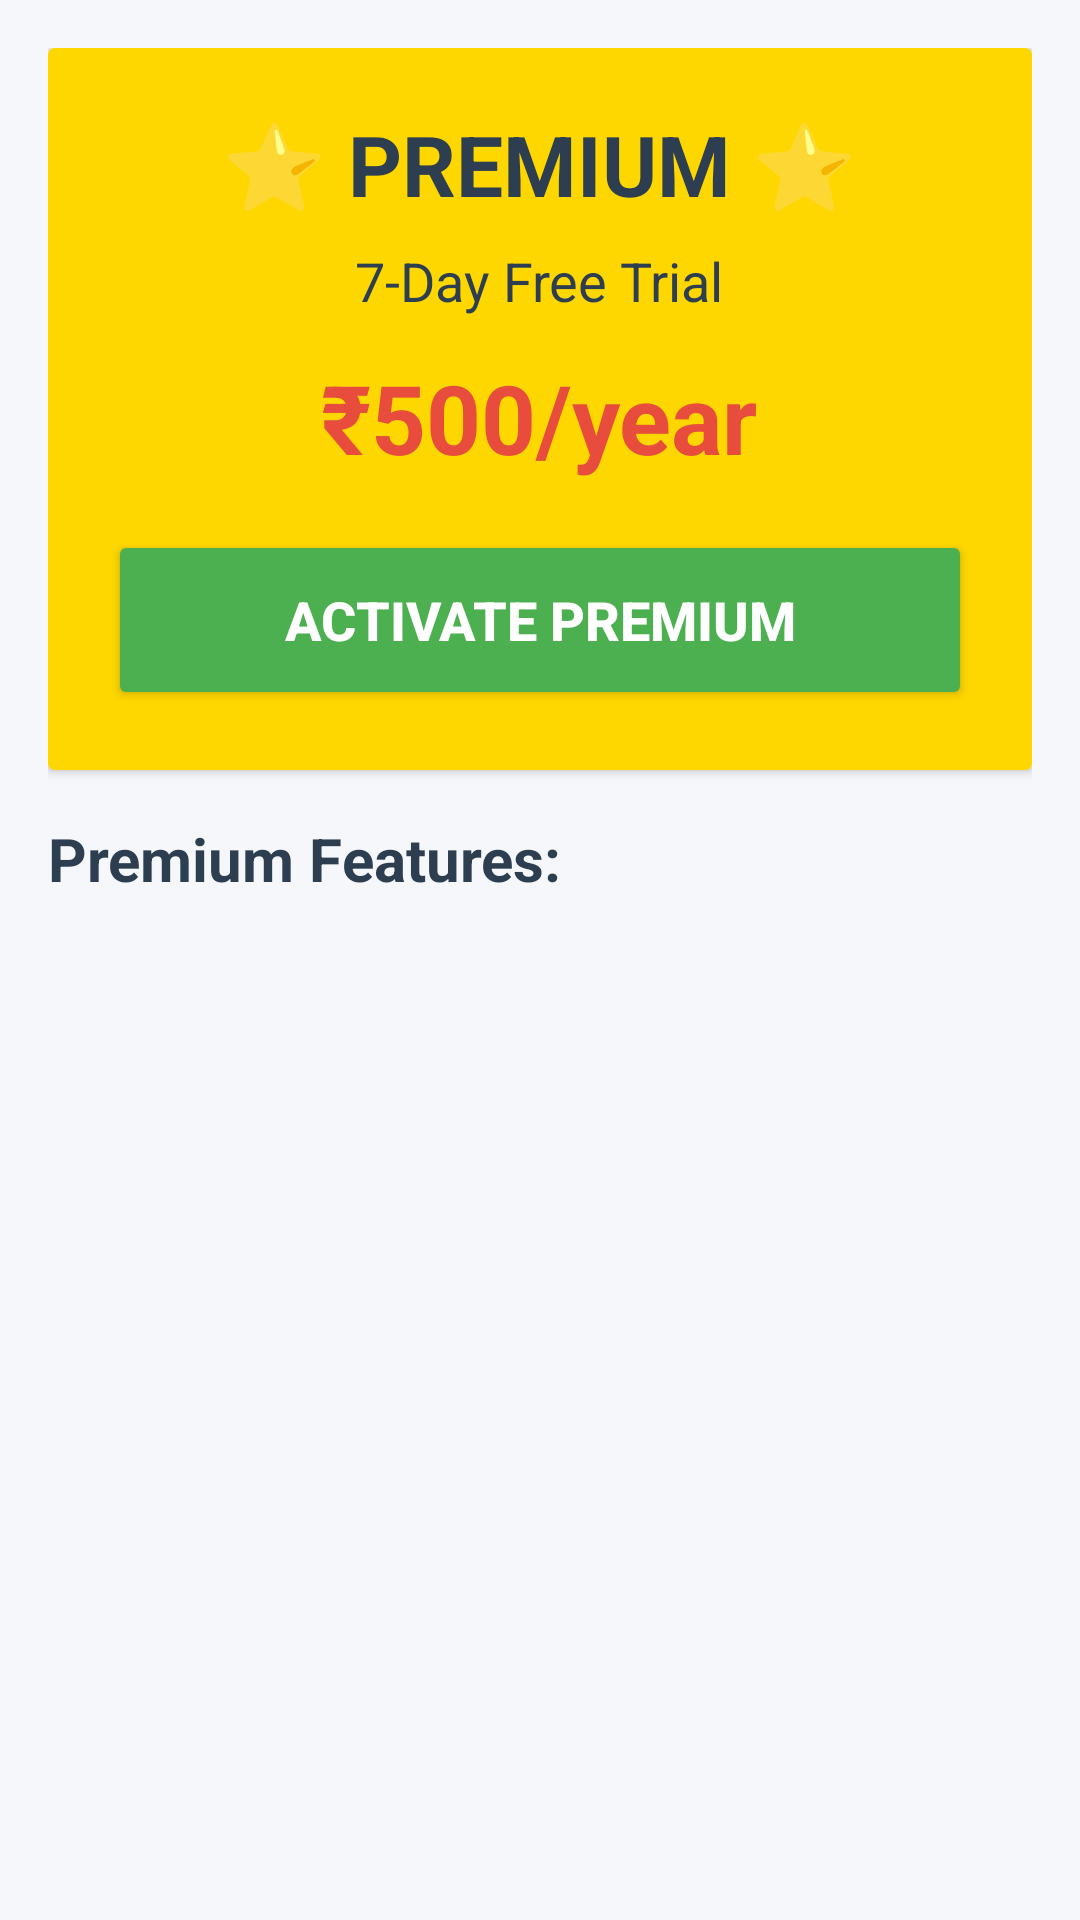

The Android layout XML behind this screen, and the referenced resources:
<!-- AndroidManifest.xml: activity theme Theme.AppCompat.Light.DarkActionBar -->
<!-- res/layout/activity_premium.xml -->
<?xml version="1.0" encoding="utf-8"?>
<ScrollView xmlns:android="http://schemas.android.com/apk/res/android"
    android:layout_width="match_parent"
    android:layout_height="match_parent"
    android:background="#F5F7FA"
    android:fillViewport="true">

    <LinearLayout
        android:layout_width="match_parent"
        android:layout_height="wrap_content"
        android:orientation="vertical"
        android:padding="16dp">

        
        <androidx.cardview.widget.CardView
            android:layout_width="match_parent"
            android:layout_height="wrap_content"
            android:layout_marginBottom="16dp"
            android:backgroundTint="#FFD700">

            <LinearLayout
                android:layout_width="match_parent"
                android:layout_height="wrap_content"
                android:orientation="vertical"
                android:padding="20dp"
                android:gravity="center">

                <TextView
                    android:layout_width="wrap_content"
                    android:layout_height="wrap_content"
                    android:text="⭐ PREMIUM ⭐"
                    android:textSize="28sp"
                    android:textStyle="bold"
                    android:textColor="#2C3E50" />

                <TextView
                    android:id="@+id/tvTrialStatus"
                    android:layout_width="wrap_content"
                    android:layout_height="wrap_content"
                    android:text="7-Day Free Trial"
                    android:textSize="18sp"
                    android:textColor="#2C3E50"
                    android:layout_marginTop="8dp" />

                <TextView
                    android:layout_width="wrap_content"
                    android:layout_height="wrap_content"
                    android:text="₹500/year"
                    android:textSize="32sp"
                    android:textStyle="bold"
                    android:textColor="#E74C3C"
                    android:layout_marginTop="12dp" />

                <Button
                    android:id="@+id/btnActivatePremium"
                    android:layout_width="match_parent"
                    android:layout_height="60dp"
                    android:text="Activate Premium"
                    android:textSize="18sp"
                    android:textStyle="bold"
                    android:backgroundTint="#4CAF50"
                    android:textColor="#FFFFFF"
                    android:layout_marginTop="16dp" />
            </LinearLayout>
        </androidx.cardview.widget.CardView>

        
        <TextView
            android:layout_width="wrap_content"
            android:layout_height="wrap_content"
            android:text="Premium Features:"
            android:textSize="20sp"
            android:textStyle="bold"
            android:textColor="#2C3E50"
            android:layout_marginBottom="12dp" />

        <androidx.recyclerview.widget.RecyclerView
            android:id="@+id/recyclerViewFeatures"
            android:layout_width="match_parent"
            android:layout_height="wrap_content" />

    </LinearLayout>

</ScrollView>
<!-- resources referenced by this layout -->
<resources>

</resources>
